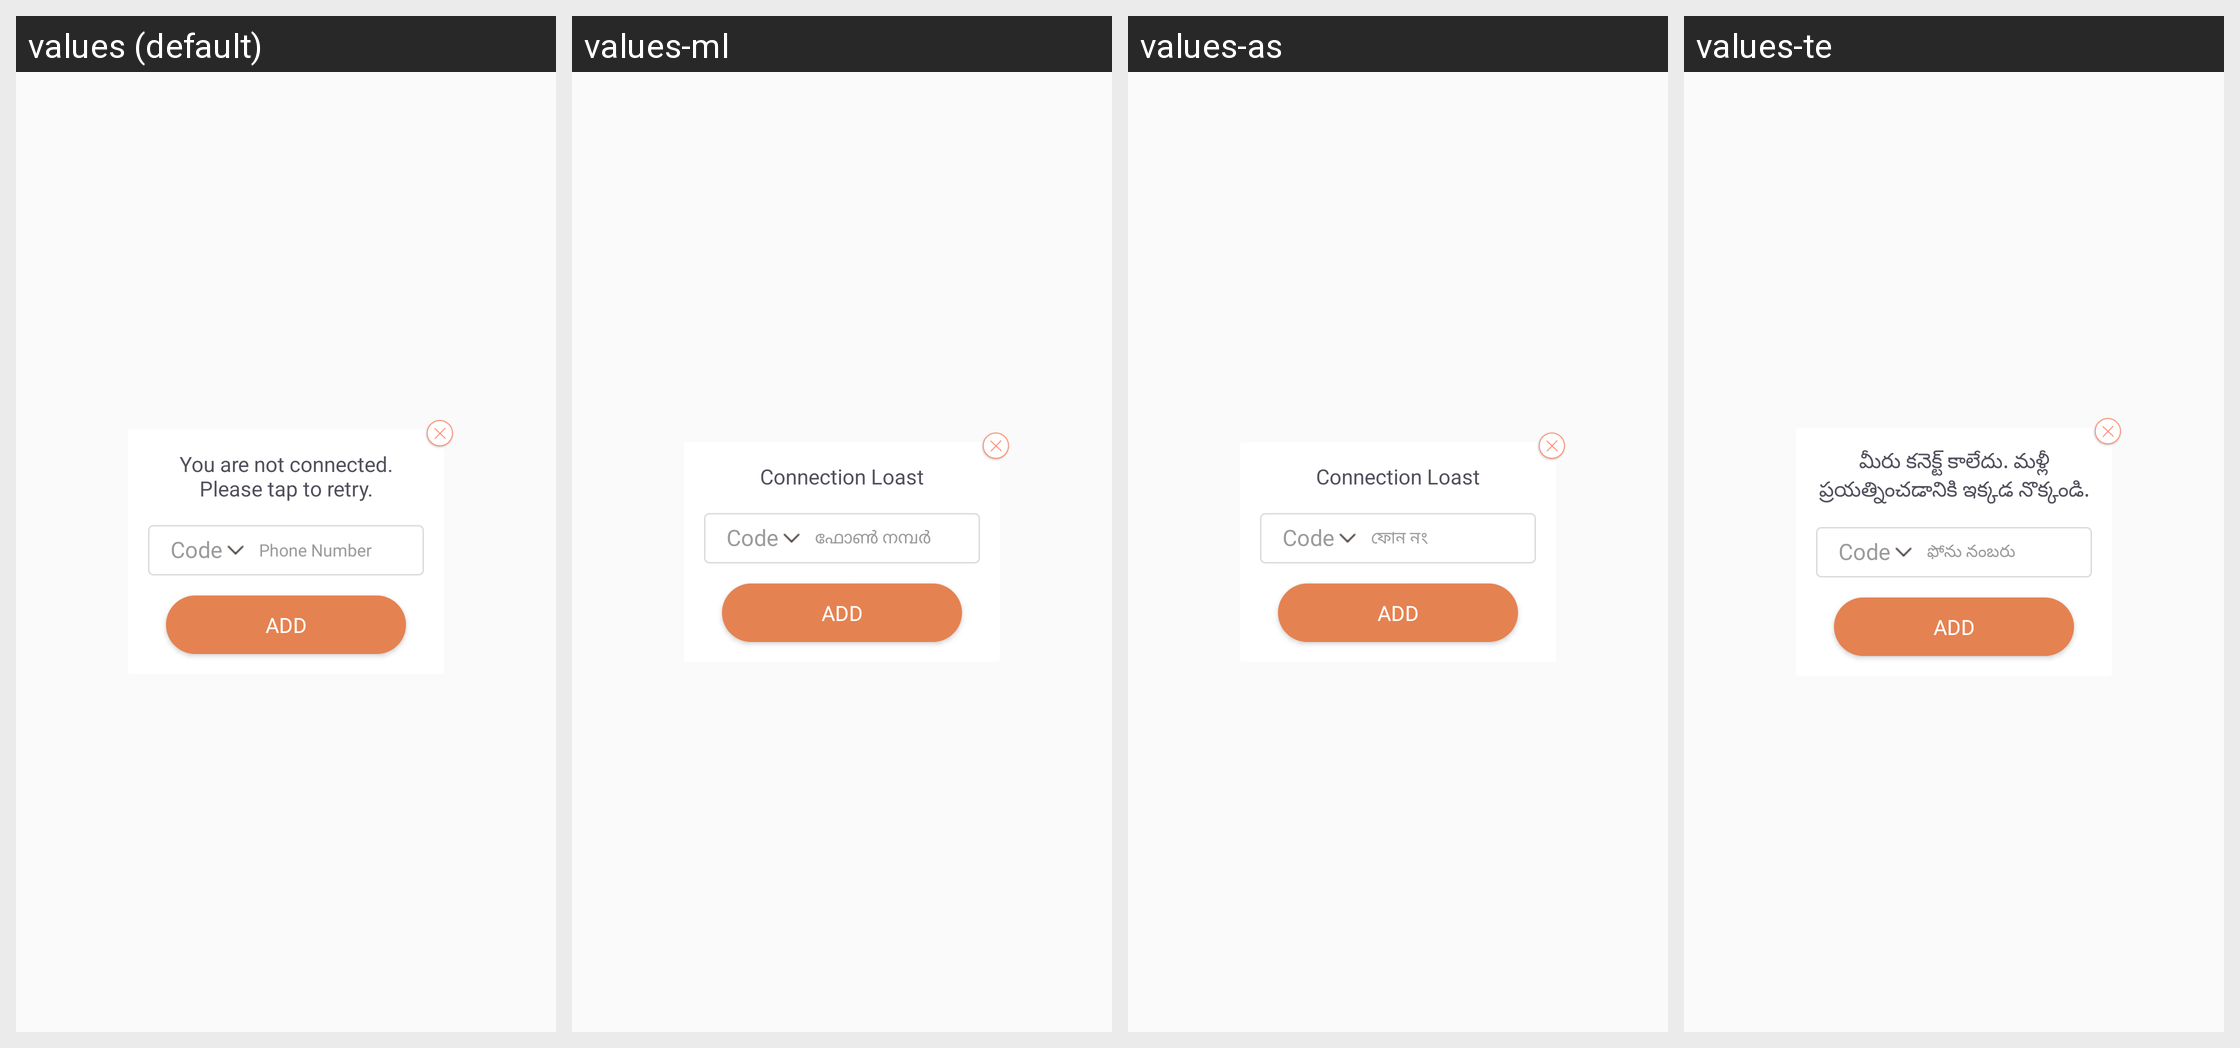

The Android screen above is rendered under several locales of the same app. Produce the string resources it draws, with the default and per-locale values.
Android screen res/layout/dialog_confirm_emergency_contact.xml rendered under 4 locales, left to right: values (default), values-ml, values-as, values-te. Device: Nexus 5 (rendered at 1080×1920; each locale shown at half size, 540×960, under a caption strip naming it); theme AppTheme.
Other locales in the repository, not shown: values-am, values-ar, values-es, values-fr, values-gu, values-hi, values-kn, values-om, values-or, values-so, values-ta, values-ti.
Strings drawn on this screen, with the default value and each locale's value (text and hints the layout hard-codes, and strings that could not be matched under every locale, appear in the picture but are not listed):

connection_lost
  values: You are not connected. Please tap to retry.
  values-ml: Connection Loast
  values-as: Connection Loast
  values-te: మీరు కనెక్ట్ కాలేదు. మళ్లీ ప్రయత్నించడానికి ఇక్కడ నొక్కండి.

code
  values: Code
  values-ml: Code  [not translated; the default value is used]
  values-as: Code  [not translated; the default value is used]
  values-te: Code  [not translated; the default value is used]

phone_number
  values: Phone Number
  values-ml: ഫോൺ നമ്പർ
  values-as: ফোন নং
  values-te: ఫోను నంబరు

add
  values: Add
  values-ml: Add  [not translated; the default value is used]
  values-as: Add  [not translated; the default value is used]
  values-te: Add  [not translated; the default value is used]
